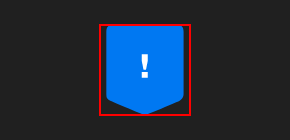
Task: A library of activities for navigating and accessing the Epic Games launcher and website.
Workflow: Add Free Game

Step 1: find the element 'This game contains mature content recommended only for ages 18+'
